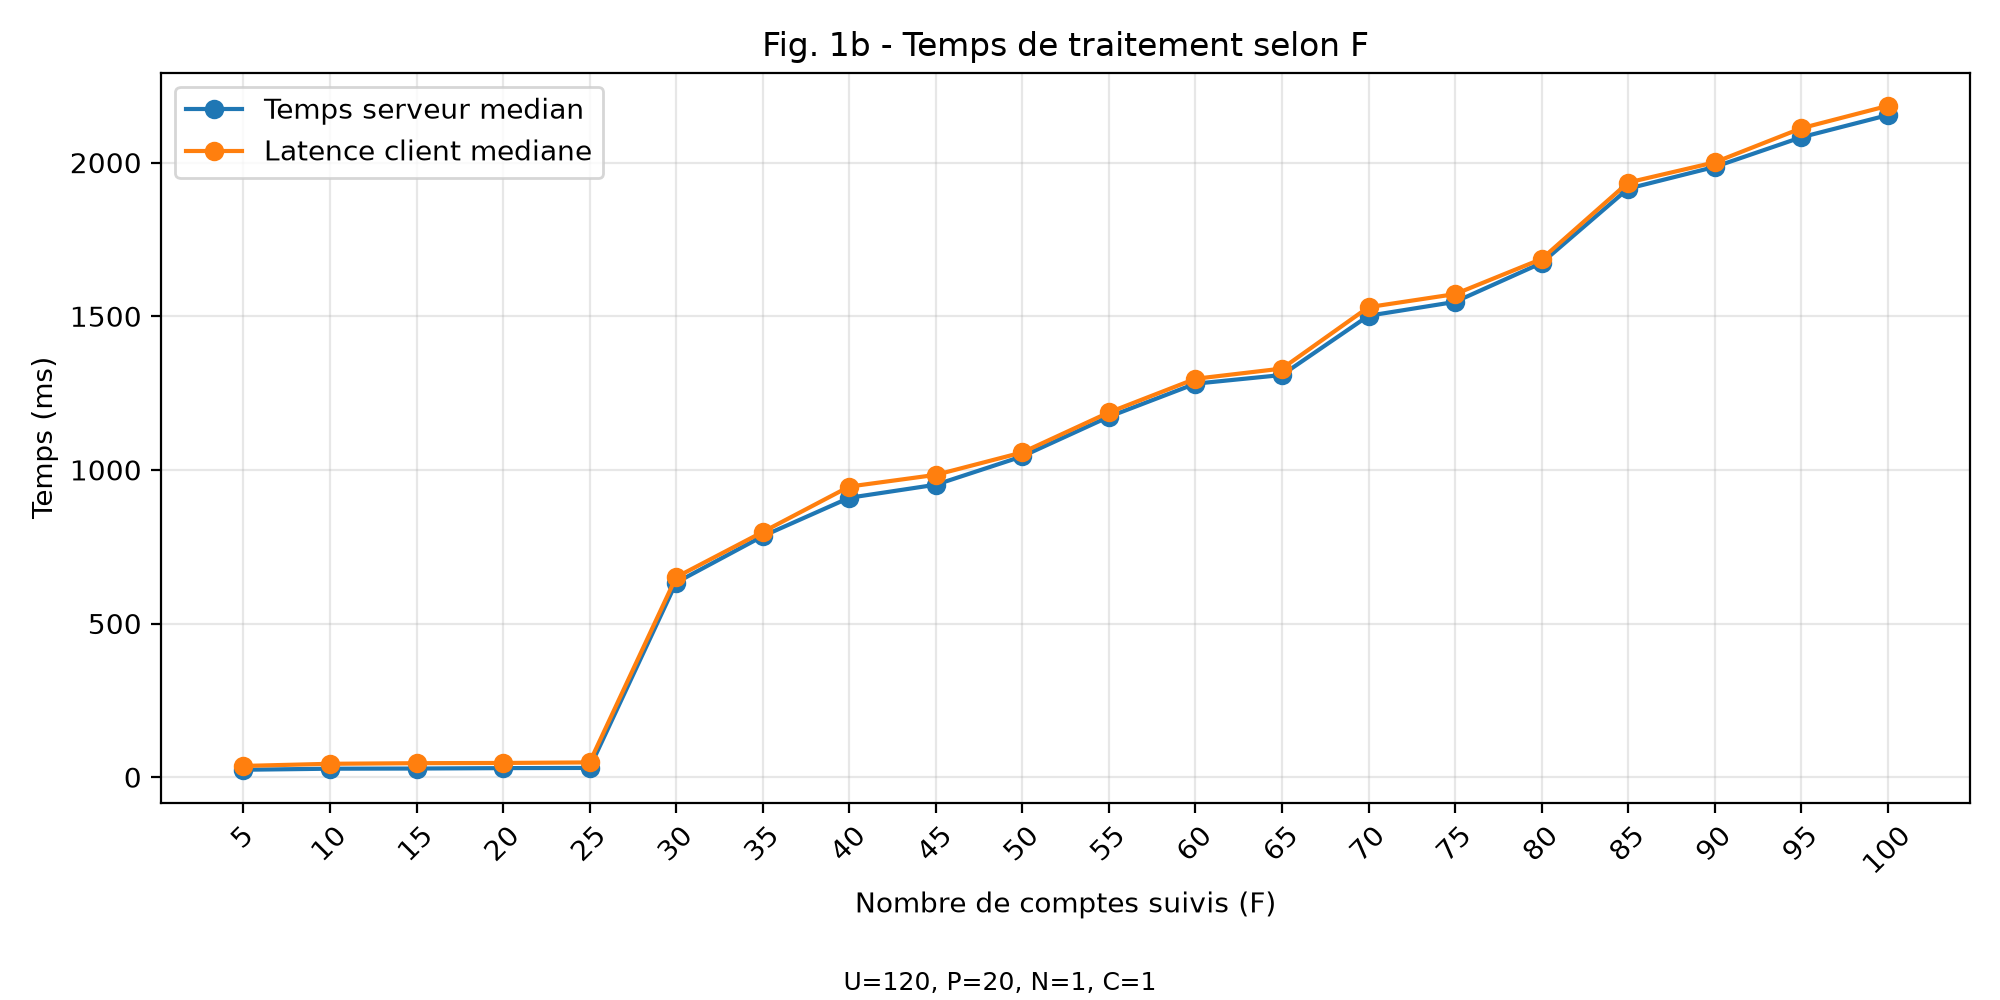

The data file committed next to this chart (first rows):
F, server_median_ms, client_median_ms, instances_observed, failed_requests
5, 24.1, 36.5, 1, 0
10, 27.5, 43.5, 1, 0
15, 28.05, 45.45, 1, 0
20, 29.4, 46.2, 1, 0
25, 30.0, 48.0, 1, 0
30, 633.3, 650.8, 1, 0
35, 784.2, 797.9, 1, 0
40, 909.2, 945.7, 1, 0
45, 951.7, 983.8, 1, 0
50, 1044, 1057, 1, 0
55, 1173, 1187, 1, 0
60, 1281, 1296, 1, 0
65, 1309, 1330, 1, 0
70, 1502, 1530, 1, 0
75, 1547, 1572, 1, 0
80, 1673, 1686, 1, 0
85, 1915, 1935, 1, 0
90, 1986, 2001, 1, 0
95, 2082, 2112, 1, 0
100, 2155, 2185, 1, 0
